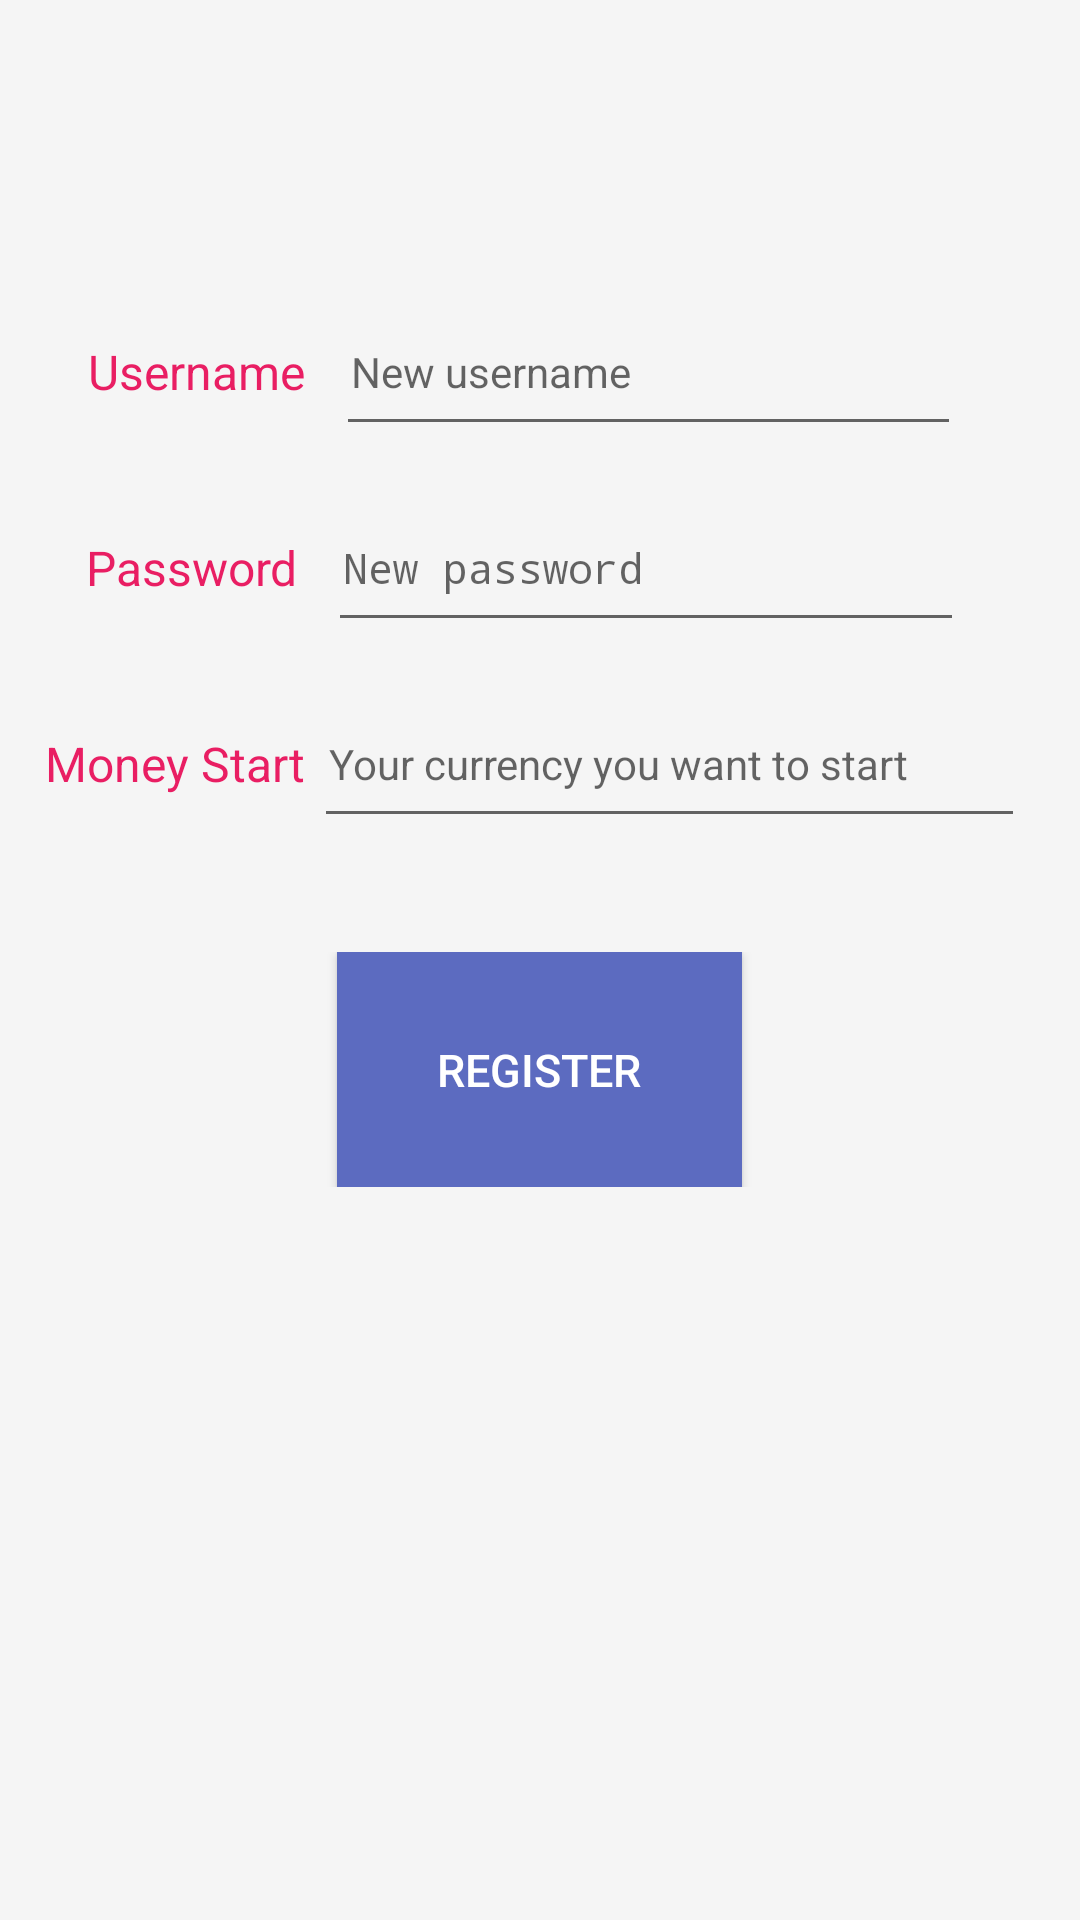

Write the Android layout XML for this screen, with the resource values it uses.
<!-- AndroidManifest.xml: application theme AppTheme -->
<!-- res/layout/activity_register.xml -->
<?xml version="1.0" encoding="utf-8"?>
<android.support.design.widget.CoordinatorLayout xmlns:android="http://schemas.android.com/apk/res/android"
    xmlns:app="http://schemas.android.com/apk/res-auto"
    xmlns:tools="http://schemas.android.com/tools"
    android:layout_width="match_parent"
    android:layout_height="match_parent"
    android:fitsSystemWindows="true"
    tools:context=".MainActivity">

    <LinearLayout
        android:layout_width="match_parent"
        android:layout_height="match_parent"
        android:background="#F5F5F5"
        android:orientation="vertical"
        android:weightSum="15">

        <LinearLayout
            android:layout_width="match_parent"
            android:layout_height="wrap_content"
            android:layout_weight="3"></LinearLayout>

        <LinearLayout
            android:layout_width="match_parent"
            android:layout_height="wrap_content"
            android:layout_weight="1"
            android:gravity="center"
            android:orientation="horizontal"
            android:padding="8dp"
            android:weightSum="8">

            <TextView
                android:layout_width="wrap_content"
                android:layout_height="fill_parent"
                android:layout_gravity="center"
                android:layout_weight="1"
                android:gravity="center"
                android:text="Username"
                android:textColor="#E91E63"
                android:textSize="16sp" />

            <EditText
                android:id="@+id/edt_Username_Register"
                android:layout_width="wrap_content"
                android:layout_height="fill_parent"
                android:layout_weight="5"
                android:hint="New username"
                android:padding="5dp"
                android:textSize="14sp" />

            <TextView
                android:layout_width="wrap_content"
                android:layout_height="wrap_content"
                android:layout_weight="1" />


        </LinearLayout>

        <LinearLayout
            android:layout_width="match_parent"
            android:layout_height="wrap_content"
            android:layout_weight="1"
            android:gravity="center"
            android:orientation="horizontal"
            android:padding="8dp"
            android:weightSum="8">

            <TextView
                android:layout_width="wrap_content"
                android:layout_height="fill_parent"
                android:layout_gravity="center"
                android:layout_weight="1"
                android:gravity="center"
                android:text="Password"
                android:textColor="#E91E63"
                android:textSize="16sp" />

            <EditText
                android:id="@+id/edt_Password_Register"
                android:layout_width="wrap_content"
                android:layout_height="fill_parent"
                android:layout_weight="5"
                android:hint="New password"
                android:inputType="textPassword"
                android:padding="5dp"
                android:textSize="14sp" />

            <TextView
                android:layout_width="wrap_content"
                android:layout_height="wrap_content"
                android:layout_weight="1" />


        </LinearLayout>

        <LinearLayout
            android:layout_width="match_parent"
            android:layout_height="wrap_content"
            android:layout_weight="1"
            android:gravity="center"
            android:orientation="horizontal"
            android:padding="8dp"
            android:weightSum="8">

            <TextView
                android:layout_width="wrap_content"
                android:layout_height="fill_parent"
                android:layout_gravity="center"
                android:layout_weight="1"
                android:gravity="center"
                android:text="Money Start"
                android:textColor="#E91E63"
                android:textSize="16sp" />

            <EditText
                android:id="@+id/edt_Money_Start"
                android:layout_width="wrap_content"
                android:layout_height="fill_parent"
                android:layout_weight="5"
                android:hint="Your currency you want to start"
                android:padding="5dp"
                android:textSize="14sp" />

            <TextView
                android:layout_width="wrap_content"
                android:layout_height="wrap_content"
                android:layout_weight="1" />


        </LinearLayout>

        <LinearLayout
            android:layout_width="match_parent"
            android:layout_height="wrap_content"
            android:layout_marginTop="30dp"
            android:layout_weight="1"
            android:gravity="center"
            android:orientation="horizontal"
            android:weightSum="8">

            <Button
                android:id="@+id/btn_Register_Register"
                android:layout_width="0dp"
                android:layout_height="fill_parent"
                android:layout_weight="3"
                android:background="#5C6BC0"
                android:text="Register"
                android:textColor="#fff"
                android:textSize="15sp" />


        </LinearLayout>

    </LinearLayout>


</android.support.design.widget.CoordinatorLayout>
<!-- resources referenced by this layout -->
<resources>
  <style name="AppTheme" parent="Theme.AppCompat.Light.DarkActionBar">
          
          <item name="colorPrimary">@color/colorPrimary</item>
          <item name="colorPrimaryDark">@color/colorPrimaryDark</item>
          <item name="colorAccent">@color/colorAccent</item>
      </style>
  <!-- not gathered from this repository: default colours our renderer supplied (Android Studio template values) -->
  <color name="colorPrimary">#FF6200EE</color>
  <color name="colorPrimaryDark">#FF3700B3</color>
  <color name="colorAccent">#FF03DAC5</color>
</resources>
